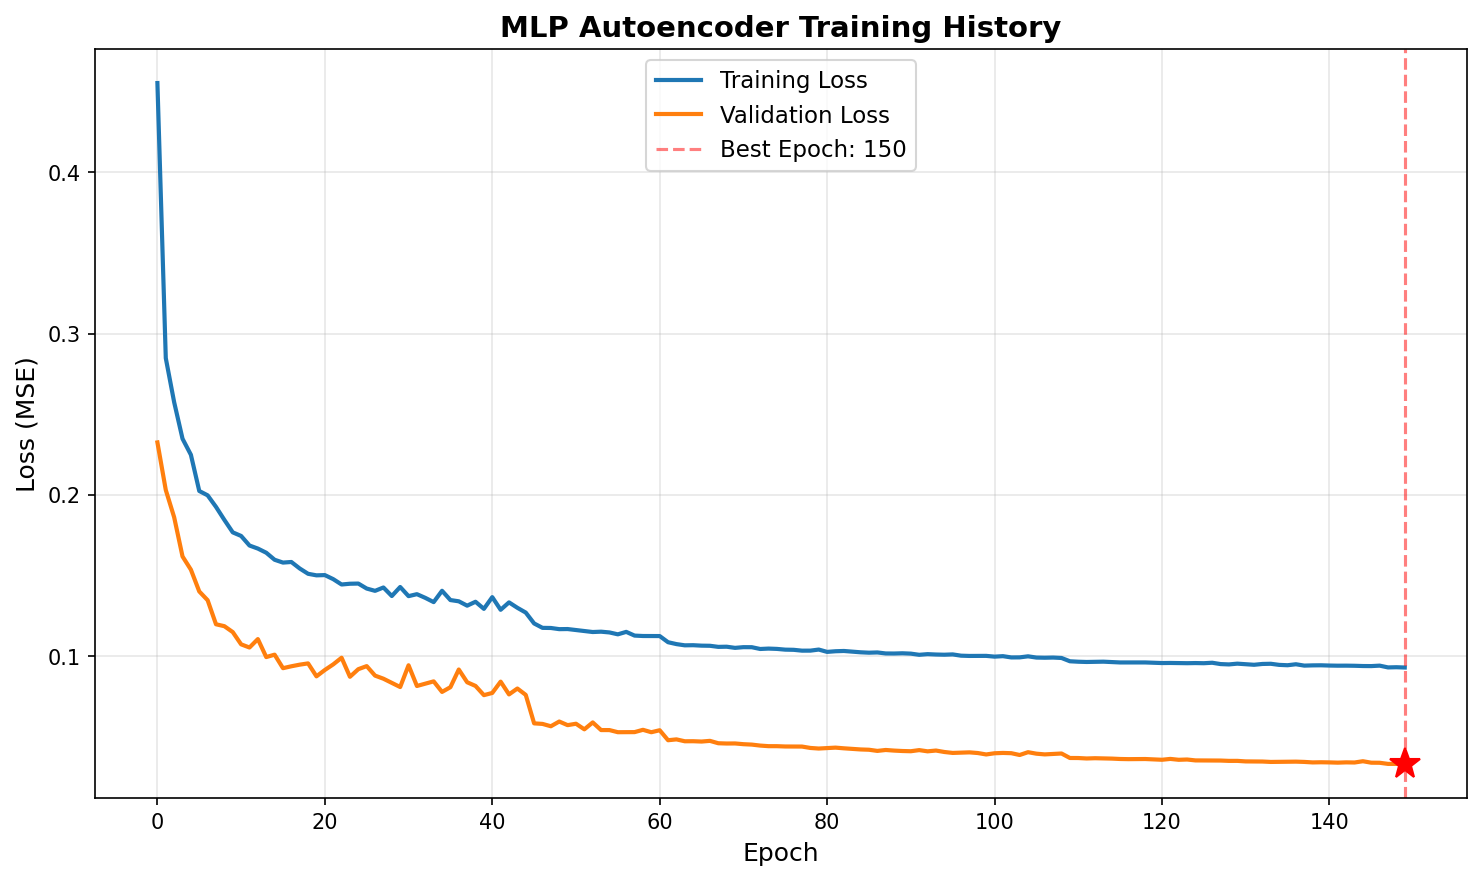

Data behind this chart, as committed beside it:
epoch, train_loss, val_loss, train_mae, val_mae
1, 0.4551, 0.2325, 0.47, 0.2821
2, 0.2848, 0.2031, 0.3505, 0.2585
3, 0.2575, 0.1862, 0.3299, 0.2522
4, 0.2348, 0.1619, 0.3144, 0.2309
5, 0.2249, 0.1537, 0.3096, 0.2289
6, 0.2025, 0.1402, 0.2918, 0.2183
7, 0.1998, 0.1348, 0.2932, 0.2162
8, 0.1926, 0.1199, 0.2878, 0.1941
9, 0.1845, 0.1187, 0.2821, 0.1961
10, 0.1768, 0.1151, 0.2753, 0.1946
11, 0.1746, 0.1075, 0.274, 0.1827
12, 0.1687, 0.1055, 0.2689, 0.1828
13, 0.1668, 0.1107, 0.2674, 0.1938
14, 0.1642, 0.09959, 0.2655, 0.1731
15, 0.1599, 0.1011, 0.2611, 0.1808
16, 0.1581, 0.09271, 0.26, 0.1643
17, 0.1585, 0.09389, 0.2609, 0.1679
18, 0.1545, 0.09489, 0.2568, 0.1704
19, 0.1512, 0.09568, 0.253, 0.1736
20, 0.1502, 0.08766, 0.2523, 0.1583
21, 0.1504, 0.09159, 0.253, 0.1665
22, 0.1479, 0.09506, 0.2504, 0.1723
23, 0.1445, 0.09918, 0.2473, 0.1826
24, 0.145, 0.08738, 0.2479, 0.1617
25, 0.1451, 0.0921, 0.2489, 0.1707
26, 0.142, 0.09399, 0.2451, 0.1751
27, 0.1406, 0.0881, 0.2432, 0.1654
28, 0.1427, 0.08618, 0.2465, 0.1615
29, 0.1374, 0.08364, 0.2402, 0.158
30, 0.143, 0.08103, 0.2469, 0.153
31, 0.1373, 0.09451, 0.2412, 0.1793
32, 0.1386, 0.08168, 0.2422, 0.155
33, 0.1363, 0.08314, 0.2403, 0.1589
34, 0.1336, 0.08455, 0.2368, 0.1636
35, 0.1407, 0.07801, 0.2447, 0.1497
36, 0.1349, 0.08094, 0.2392, 0.1569
37, 0.1341, 0.09188, 0.2388, 0.1785
38, 0.1314, 0.08399, 0.2353, 0.1631
39, 0.1339, 0.08171, 0.2382, 0.1602
40, 0.1295, 0.07601, 0.2335, 0.1492
41, 0.1367, 0.07736, 0.2416, 0.1527
42, 0.1289, 0.08438, 0.2334, 0.1666
43, 0.1335, 0.07647, 0.2392, 0.1518
44, 0.1301, 0.08011, 0.2346, 0.1579
45, 0.1271, 0.07616, 0.2317, 0.1521
46, 0.1204, 0.05853, 0.2233, 0.1042
47, 0.1177, 0.05819, 0.2202, 0.1058
48, 0.1176, 0.05674, 0.2209, 0.1019
49, 0.1169, 0.05967, 0.22, 0.1139
50, 0.1169, 0.05743, 0.2208, 0.1087
51, 0.1163, 0.0583, 0.2206, 0.1119
52, 0.1158, 0.05483, 0.2198, 0.1025
53, 0.1151, 0.05911, 0.2195, 0.1173
54, 0.1153, 0.05438, 0.2201, 0.103
55, 0.1148, 0.05437, 0.2197, 0.1043
56, 0.1137, 0.05306, 0.2185, 0.1011
57, 0.1152, 0.05305, 0.2208, 0.1012
58, 0.1129, 0.05311, 0.2176, 0.1042
59, 0.1126, 0.05454, 0.218, 0.1088
60, 0.1126, 0.05304, 0.2179, 0.1073
... 90 more rows
